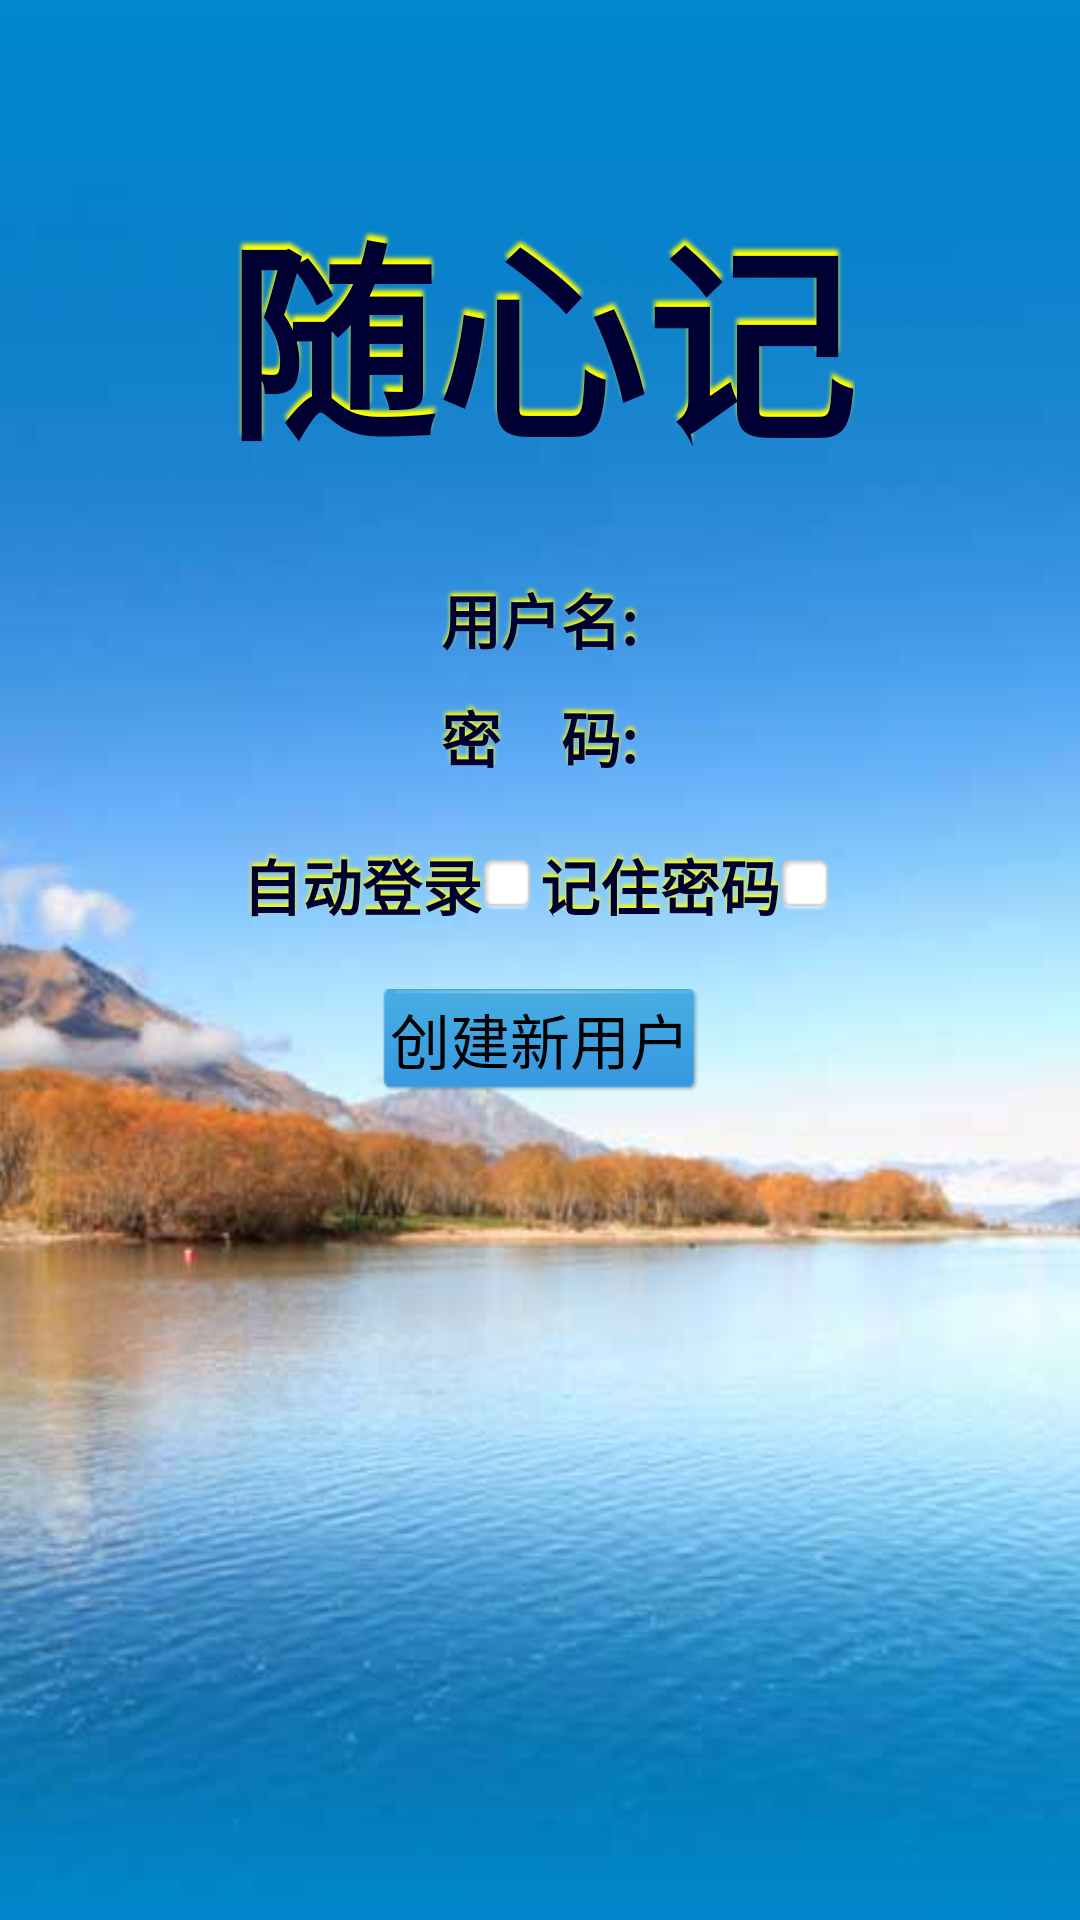

Produce the Android XML layout that renders to this screen, including the resource entries it uses.
<!-- AndroidManifest.xml: application theme AppTheme -->
<!-- res/layout/login_activity.xml -->
<RelativeLayout xmlns:android="http://schemas.android.com/apk/res/android"
    xmlns:tools="http://schemas.android.com/tools"
    android:id="@+id/main_layout"
    android:layout_width="match_parent"
    android:layout_height="match_parent"
    android:background="@drawable/bg_1" >

    <RelativeLayout
        android:id="@+id/title"
        android:layout_width="match_parent"
        android:layout_height="wrap_content"
        android:layout_marginTop="60dp"
        android:gravity="center" >

        <TextView
            android:layout_width="wrap_content"
            android:layout_height="wrap_content"
            android:shadowColor="#ffff00"
            android:shadowDx="0"
            android:shadowDy="-6"
            android:shadowRadius="3.0"
            android:text="随心记"
            android:textColor="#000033"
            android:textSize="70dp"
            android:textStyle="bold" />
    </RelativeLayout>

    <TableLayout
        android:id="@+id/input"
        android:layout_width="match_parent"
        android:layout_height="wrap_content"
        android:layout_below="@+id/title"
        android:layout_marginTop="30dp" >

        <TableRow android:gravity="center" >

            <TextView
                android:layout_width="wrap_content"
                android:layout_height="wrap_content"
                android:shadowColor="#ffff00"
                android:shadowDx="0"
                android:shadowDy="-3"
                android:shadowRadius="3.0"
                android:text="用户名:"
                android:textColor="#000033"
                android:textSize="20dp"
                android:textStyle="bold" />

            <EditText
                android:id="@+id/username"
                android:layout_width="match_parent"
                android:layout_height="wrap_content"
                android:background="@drawable/login_input_background"
                android:textSize="20dp"
                android:gravity="center" />
        </TableRow>

        <TableRow
            android:layout_marginTop="10dp"
            android:gravity="center" >

            <TextView
                android:layout_width="wrap_content"
                android:layout_height="wrap_content"
                android:shadowColor="#ffff00"
                android:shadowDx="0"
                android:shadowDy="-3"
                android:shadowRadius="3.0"
                android:text="密    码:"
                android:textColor="#000033"
                android:textSize="20dp"
                android:textStyle="bold" />

            <EditText
                android:id="@+id/password"
                android:layout_width="match_parent"
                android:layout_height="wrap_content"
                android:background="@drawable/login_input_background"
                android:password="true"
                android:textSize="20dp"
                android:gravity="center" />
        </TableRow>
    </TableLayout>

    <LinearLayout
        android:id="@+id/ll1"
        android:layout_width="match_parent"
        android:layout_height="wrap_content"
        android:layout_below="@+id/input"
        android:layout_marginTop="20dp"
        android:gravity="center" >

        <TextView
            android:layout_width="wrap_content"
            android:layout_height="wrap_content"
            android:shadowColor="#ffff00"
            android:shadowDx="0"
            android:shadowDy="-3"
            android:shadowRadius="3.0"
            android:text="自动登录"
            android:textColor="#000033"
            android:textSize="20dp"
            android:textStyle="bold" />

        <CheckBox
            android:id="@+id/autoLogin"
            android:layout_width="wrap_content"
            android:layout_height="wrap_content"
            android:button="@drawable/login_checkbox" />

        <TextView
            android:layout_width="wrap_content"
            android:layout_height="wrap_content"
            android:shadowColor="#ffff00"
            android:shadowDx="0"
            android:shadowDy="-3"
            android:shadowRadius="3.0"
            android:text="记住密码"
            android:textColor="#000033"
            android:textSize="20dp"
            android:textStyle="bold" />

        <CheckBox
            android:id="@+id/rememberPassword"
            android:layout_width="wrap_content"
            android:layout_height="wrap_content"
            android:button="@drawable/login_checkbox" />
    </LinearLayout>

    <LinearLayout
        android:layout_below="@+id/ll1"
        android:layout_width="match_parent"
        android:layout_height="wrap_content" 
        android:gravity="center"
        android:layout_marginTop="20dp"
        >
        <TextView
            android:id="@+id/registBtn"
            android:text="创建新用户"
            android:textSize="20dp"
            android:textColor="#000000"
            android:layout_width="wrap_content"
            android:layout_height="wrap_content"
            android:background="@drawable/create_new_user"
            android:gravity="center"
            android:clickable="true"
            android:onClick="btnClick"
            />
        
        
    </LinearLayout>
    
    <LinearLayout
        android:layout_alignParentBottom="true"
        android:layout_width="match_parent"
        android:layout_height="wrap_content"
        android:layout_marginBottom="50dp"
        android:orientation="vertical"
        android:gravity="center"
        >
        <TextView
            android:id="@+id/notice"
            android:text="用户名或密码错误，如果您没有创建用户，请点击创建新用户"
            android:layout_width="wrap_content"
            android:layout_height="wrap_content"
            android:gravity="center"
            android:textColor="#ff0000" 
            android:textSize="18dp"
            android:textStyle="bold"
            android:visibility="gone"
            />
        <ImageView
            android:id="@+id/login"
            android:layout_width="wrap_content"
            android:layout_height="wrap_content"
            android:onClick="btnClick"
            android:background="@drawable/logn_btn"
            />
    </LinearLayout>
    
    
</RelativeLayout>
<!-- resources referenced by this layout -->
<resources>
  <!-- drawable bg_1: jpg bitmap (drawable-hdpi, 17500 bytes) -->
  <!-- drawable create_new_user (drawable) -->
  <?xml version="1.0" encoding="utf-8"?>
  <selector xmlns:android="http://schemas.android.com/apk/res/android" >
      
      <item android:state_pressed="true" android:drawable="@drawable/btn_gray"/>
      <item android:state_focused="true" android:drawable="@drawable/btn_gray"/>
      <item android:state_selected="true" android:drawable="@drawable/btn_gray"/>
      <item android:drawable="@drawable/btn_blue"/>
  
  </selector>
  <!-- drawable login_checkbox (drawable) -->
  <?xml version="1.0" encoding="utf-8"?>
  <selector xmlns:android="http://schemas.android.com/apk/res/android" >
      
  	<item android:state_checked="true" android:drawable="@drawable/ic_privacy_selected"/>
  	<item android:drawable="@drawable/ic_privacy_normal"/>
      
      
  </selector>
  <style name="AppTheme" parent="android:Theme.Light" />
  <!-- drawable ic_privacy_selected: png bitmap (drawable-hdpi, 1141 bytes) -->
  <!-- drawable ic_privacy_normal: png bitmap (drawable-hdpi, 539 bytes) -->
</resources>
